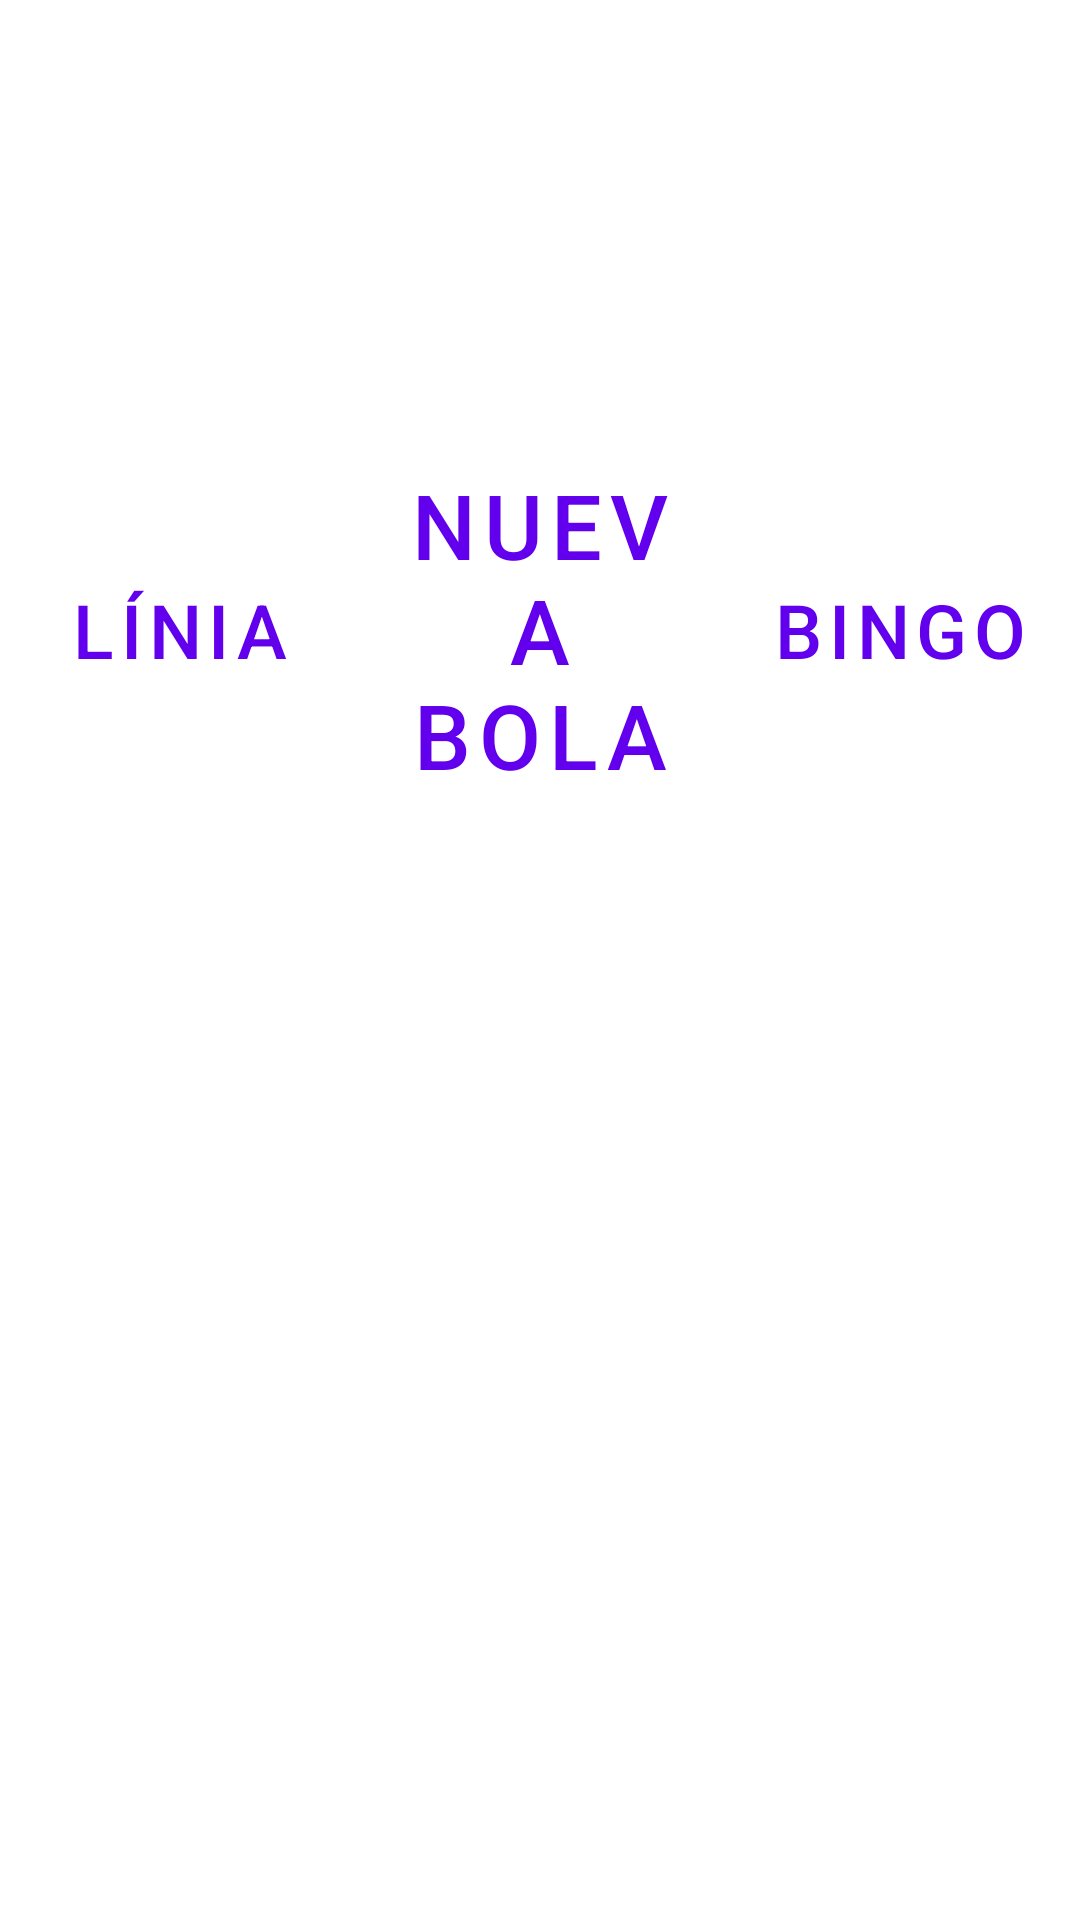

Android layout source for this screen:
<!-- AndroidManifest.xml: application theme Theme.Bingo -->
<!-- res/layout/bombo.xml -->
<?xml version="1.0" encoding="utf-8"?>
<LinearLayout xmlns:android="http://schemas.android.com/apk/res/android"
    android:id="@+id/bomboLayout"
    android:layout_width="match_parent"
    android:layout_height="match_parent"

    android:gravity="center"
    android:orientation="vertical">

    <LinearLayout
        android:layout_width="match_parent"
        android:layout_height="0dp"
        android:layout_weight="1"
        android:orientation="vertical">

        <TextView
            android:id="@+id/bola_saliente"
            android:layout_width="match_parent"
            android:layout_height="0dp"
            android:layout_weight="1"
            android:gravity="center"
            android:textColor="#4CAF50"
            android:textSize="100sp" />
        <LinearLayout
            android:layout_width="match_parent"
            android:layout_height="0dp"
            android:layout_weight = "1"
            android:orientation="horizontal"
            android:gravity="center">
            <com.google.android.material.button.MaterialButton
                android:id="@+id/Línia"
                style="@style/Widget.MaterialComponents.Button.TextButton"
                android:layout_width="0dp"
                android:layout_height="wrap_content"
                android:layout_weight="1"
                android:text = "@string/linia"
                android:textSize="25sp" />
            <com.google.android.material.button.MaterialButton
                android:id="@+id/botonNuevaBola"
                style="@style/Widget.MaterialComponents.Button.TextButton"
                android:layout_width="0dp"
                android:layout_height="wrap_content"
                android:layout_weight="1"
                android:background="@drawable/boton_bola_nueva"
                android:text = "@string/nueva_bola"
                android:textSize="30sp" />
            <com.google.android.material.button.MaterialButton
                android:id="@+id/bingo"
                style="@style/Widget.MaterialComponents.Button.TextButton"
                android:layout_width="0dp"
                android:layout_height="wrap_content"
                android:layout_weight="1"
                android:background="@drawable/boton_bola_nueva"
                android:text = "@string/bingo"
                android:textSize="25sp" />
        </LinearLayout>

    </LinearLayout>

    <GridLayout
        android:id="@+id/bomboGrid"
        android:layout_width="match_parent"
        android:layout_height="0dp"
        android:layout_gravity="center"
        android:layout_weight="1"
        android:columnCount="10"
        android:layout_marginBottom="80dp"
        android:rowCount="9">

    </GridLayout>


</LinearLayout>
<!-- resources referenced by this layout -->
<resources>
  <!-- drawable boton_bola_nueva (drawable) -->
  <?xml version="1.0" encoding="utf-8"?>
  <shape xmlns:android="http://schemas.android.com/apk/res/android">
      <solid android:color="#00000000"/> 
      <corners android:radius="100dp"/> 
      <size android:width="80dp" android:height="80dp"/>
  </shape>
  <string name="bingo">Bingo</string>
  <string name="linia">Línia</string>
  <string name="nueva_bola">Nueva Bola</string>
  <style name="Theme.Bingo" parent="Theme.MaterialComponents.DayNight.NoActionBar">
          
          <item name="colorPrimary">@color/colorPrimary</item>
          <item name="colorPrimaryDark">@color/colorPrimaryDark</item>
          <item name="colorAccent">@color/colorAccent</item>
          <item name="android:statusBarColor">@android:color/transparent</item>
          <item name="android:windowTranslucentStatus">true</item>
      </style>
  <color name="colorPrimary">#6200EE</color>
  <color name="colorPrimaryDark">#3700B3</color>
  <color name="colorAccent">#03DAC5</color>
</resources>
